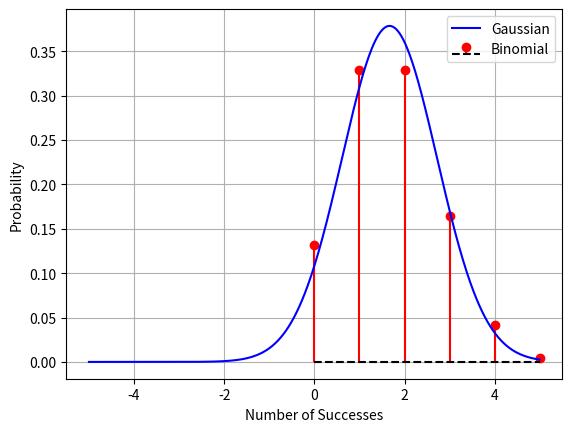

Write Python code to recreate this figure.
from scipy.stats import norm
from scipy.stats import binom
import numpy as np
from matplotlib import pyplot as plt

# Parameters
p = 1/3  # Probability of success (correct answer)
n = 5    # Number of trials (questions)
k = 4    # Number of successes (correct answers)

# Calculate z-score with the corrected formula
a = (k + 0.5)-(n * p) -1
b = np.sqrt(n * p * (1 - p))
z =a/1.05 #(z score)
print("a",a)
# Calculate and print the probability from Gaussian approximation
prob_gaussian = 1 - norm.cdf(abs(z))
print("Probability from Gaussian approximation: ", prob_gaussian)
print("z",z)
# Calculate and print the probability from Binomial distribution
prob_binomial = 1 - binom.cdf(k - 1, n, p)  # Using cumulative probability
print("Probability from Binomial: ", prob_binomial)

# Create a plot to compare the Gaussian and Binomial distributions
n = 5
p = 1/3
sig = np.sqrt(n * p * (1 - p))
k = np.linspace(0, n, n + 1)
fig, ax = plt.subplots()
xpoints = k
ypoints = np.array(binom.pmf(k, n, p))
ax.stem(xpoints, ypoints, linefmt='r-', markerfmt='ro', basefmt='k--')
xpoints = np.linspace(-n, n, 100 * n)
ypoints = np.array(norm(n * p, sig).pdf(xpoints))
ax.plot(xpoints, ypoints, 'b')
plt.legend(["Gaussian", "Binomial"])
plt.xlabel("Number of Successes")
plt.ylabel("Probability")
plt.grid()
plt.show()

